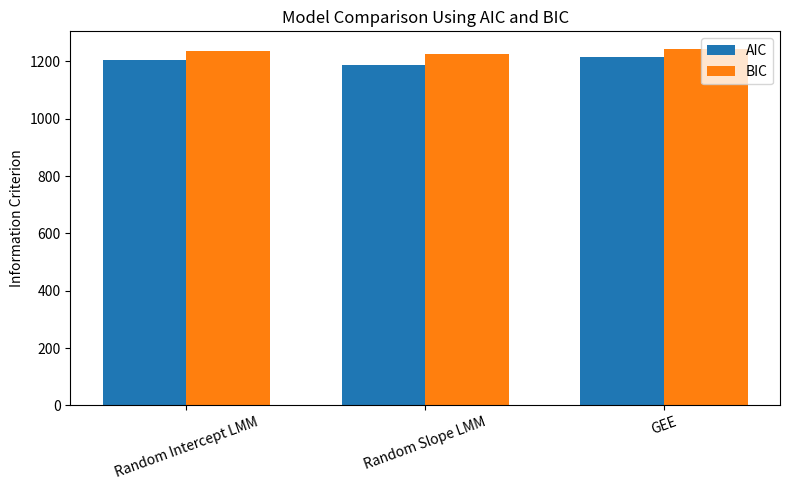
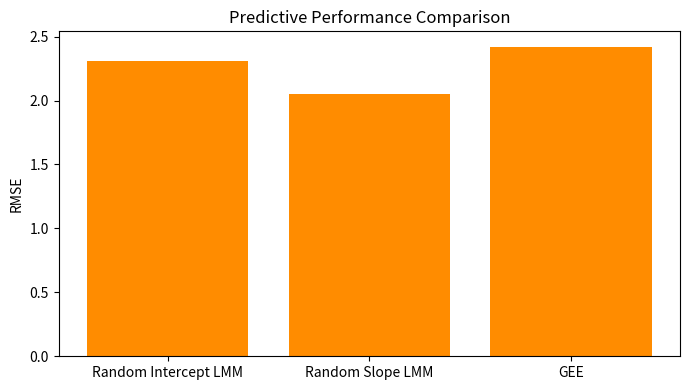

Generate these figures, in order, with matplotlib:
import matplotlib.pyplot as plt
import numpy as np

# Model names
models = [
    "Random Intercept LMM",
    "Random Slope LMM",
    "GEE"
]

# Example model comparison metrics
aic = [1203.4, 1187.2, 1215.9]
bic = [1235.1, 1225.6, 1242.3]
rmse = [2.31, 2.05, 2.42]

# Create figures folder if it does not exist
import os
os.makedirs("figures", exist_ok=True)

# ---- AIC / BIC plot ----
x = np.arange(len(models))
width = 0.35

plt.figure(figsize=(8, 5))
plt.bar(x - width/2, aic, width, label="AIC")
plt.bar(x + width/2, bic, width, label="BIC")
plt.xticks(x, models, rotation=20)
plt.ylabel("Information Criterion")
plt.title("Model Comparison Using AIC and BIC")
plt.legend()
plt.tight_layout()
plt.savefig("figures/aic_bic_comparison.png", dpi=300)
plt.close()

# ---- RMSE plot ----
plt.figure(figsize=(7, 4))
plt.bar(models, rmse, color="darkorange")
plt.ylabel("RMSE")
plt.title("Predictive Performance Comparison")
plt.tight_layout()
plt.savefig("figures/rmse_comparison.png", dpi=300)
plt.close()
